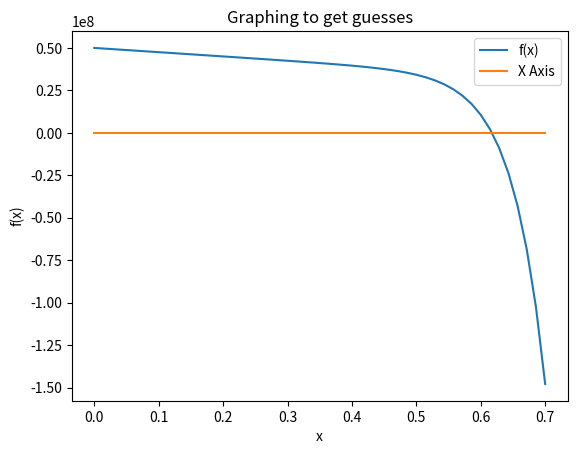

Write Python code to recreate this figure.
#!/usr/bin/env python3
# -*- coding: utf-8 -*-
"""
Created on Sun Apr 18 18:05:45 2021

[redacted]
"""
from math import exp
from matplotlib import pyplot as plt
from numpy import linspace

#constants
vplus = 5
R1 = 1*10**3
R2 = 4*10**3
R3 = 3*10**3
R4 = 2*10**3
Vt = 0.05
I0 = 3*10**-9

alpha = R2*R3-R4*R1
beta = -(R1+R2)*(R3+R4)
gamma = -(R1*R2*(R3+R4)+R3*R4*(R1+R2))

def i3(x):
    return I0*(exp(x/Vt)-1)

def Di3(x):
    return (I0/Vt)*(exp(x/Vt))

def f(x):
    return alpha*vplus + beta*x + gamma*i3(x)

def df(x):
    return beta + gamma*Di3(x)


fval = []
x_ax = []
xval = linspace(0,0.7)
for x in xval:
    fval.append(f(x))
    x_ax.append(0)

plt.figure()
plt.plot(xval,fval,xval,x_ax)
plt.title('Graphing to get guesses')
plt.xlabel('x')
plt.ylabel('f(x)')
plt.legend(['f(x)','X Axis'])

'''
Thus, initial guesses obtained for the roots of \
f(x) (the voltage drop across diode)
(for using Newton Method):
    x = 0.6
'''

def Newton(x,eps,f,df):
    while ((f(x)>eps)): #and (df(x)!=0)):
        #print(x,f(x))
        xn = x - f(x)/(df(x))
        x = xn
    return x

eps = 10**-5
x1 = Newton(0.6,eps,f,df)
print('\n\n Voltage across diode (x) =', x1)
print('The above agrees with the engineers thumb rule.\n\
Now:')

V1 = (R1*R2/(R1+R2))*(vplus/R1-i3(x1))
V2 = V1-x1
print('V1 =',V1)
print('V2=',V2)
